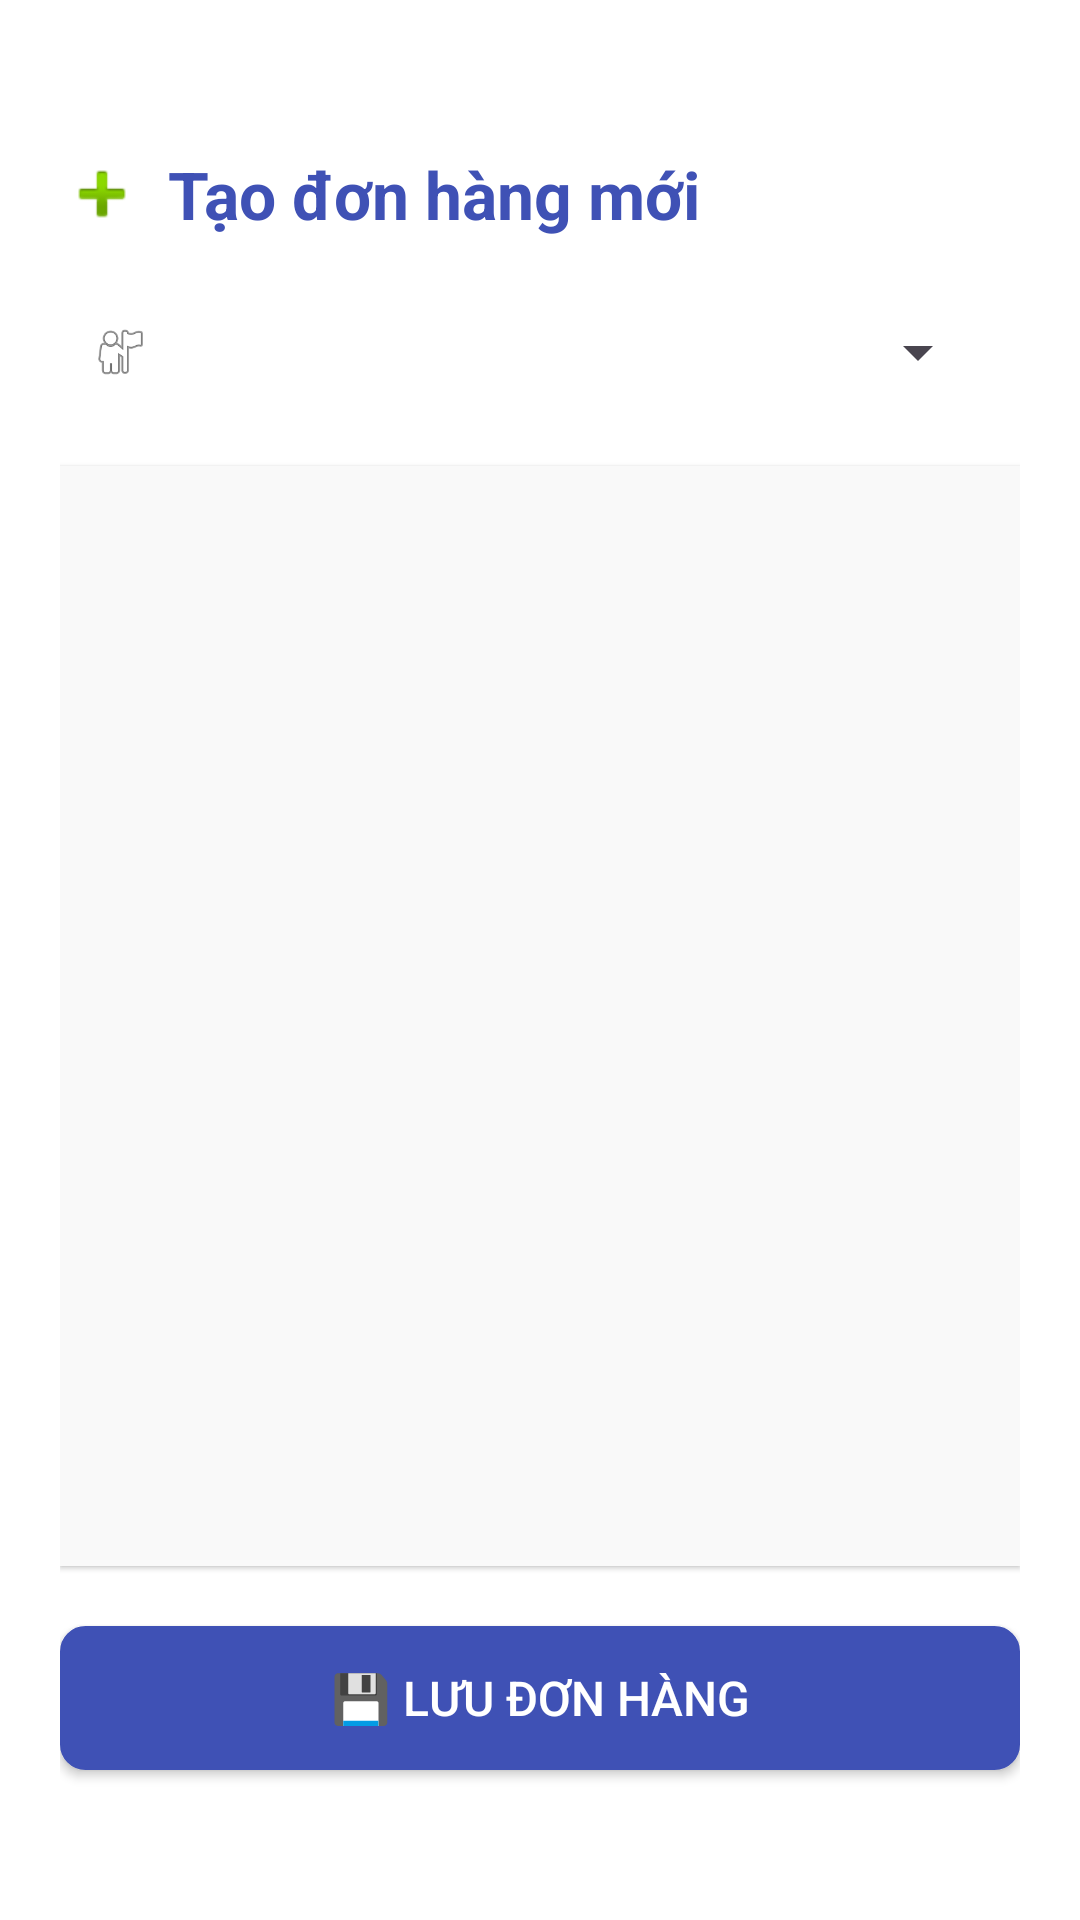

Produce the Android XML layout that renders to this screen, including the resource entries it uses.
<!-- AndroidManifest.xml: application theme Theme.Cuahangtienloi -->
<!-- res/layout/activity_themdonhang.xml -->
<?xml version="1.0" encoding="utf-8"?>

<LinearLayout xmlns:android="http://schemas.android.com/apk/res/android"
    android:orientation="vertical"
    android:padding="20dp"
    android:layout_width="match_parent"
    android:layout_height="match_parent"
    android:background="@android:color/white">

    
    <LinearLayout
        android:layout_width="match_parent"
        android:layout_height="wrap_content"
        android:layout_gravity="center"
        android:orientation="horizontal"
        android:layout_marginTop="30dp"
        android:gravity="center_vertical"
        android:layout_marginBottom="16dp">

        <ImageView
            android:layout_width="28dp"
            android:layout_height="28dp"
            android:src="@android:drawable/ic_input_add"
            android:layout_marginEnd="8dp" />

        <TextView
            android:text="Tạo đơn hàng mới"
            android:textSize="22sp"
            android:textStyle="bold"
            android:textColor="#3F51B5"
            android:layout_width="wrap_content"
            android:layout_height="wrap_content" />
    </LinearLayout>

    
    <LinearLayout
        android:layout_width="match_parent"
        android:layout_height="wrap_content"
        android:orientation="horizontal"
        android:padding="10dp"
        android:background="@drawable/bg_spinner"
        android:gravity="center_vertical"
        android:layout_marginBottom="16dp">

        <ImageView
            android:layout_width="20dp"
            android:layout_height="20dp"
            android:layout_marginEnd="8dp"
            android:src="@android:drawable/ic_menu_myplaces"
             />

        <Spinner
            android:id="@+id/spinnerKhachHang"
            android:layout_width="0dp"
            android:layout_weight="1"
            android:layout_height="wrap_content"
            android:padding="8dp" />
    </LinearLayout>

    
    <androidx.recyclerview.widget.RecyclerView
        android:id="@+id/rvSanPhamChon"
        android:layout_width="match_parent"
        android:layout_height="0dp"
        android:layout_weight="1"
        android:background="#F9F9F9"
        android:padding="8dp"
        android:elevation="1dp" />

    
    <Button
        android:id="@+id/btnLuuDonHang"
        android:layout_width="match_parent"
        android:layout_height="48dp"
        android:layout_marginTop="20dp"
        android:layout_marginBottom="30dp"
        android:background="@drawable/bg_button_solid_blue"
        android:backgroundTint="#3F51B5"
        android:text="💾 Lưu đơn hàng"
        android:textColor="#FFFFFF"
        android:textSize="16sp" />

</LinearLayout>
<!-- resources referenced by this layout -->
<resources>
  <!-- drawable bg_button_solid_blue (drawable) -->
  <?xml version="1.0" encoding="utf-8"?>
  <shape xmlns:android="http://schemas.android.com/apk/res/android" android:shape="rectangle">
      <solid android:color="#f0f0f0"/>
      <corners android:radius="8dp"/>
      <stroke android:width="1dp" android:color="#cccccc"/>
  </shape>
  <style name="Theme.Cuahangtienloi" parent="Base.Theme.Cuahangtienloi" />
  <style name="Base.Theme.Cuahangtienloi" parent="Theme.Material3.DayNight.NoActionBar">
          
          
      </style>
</resources>
